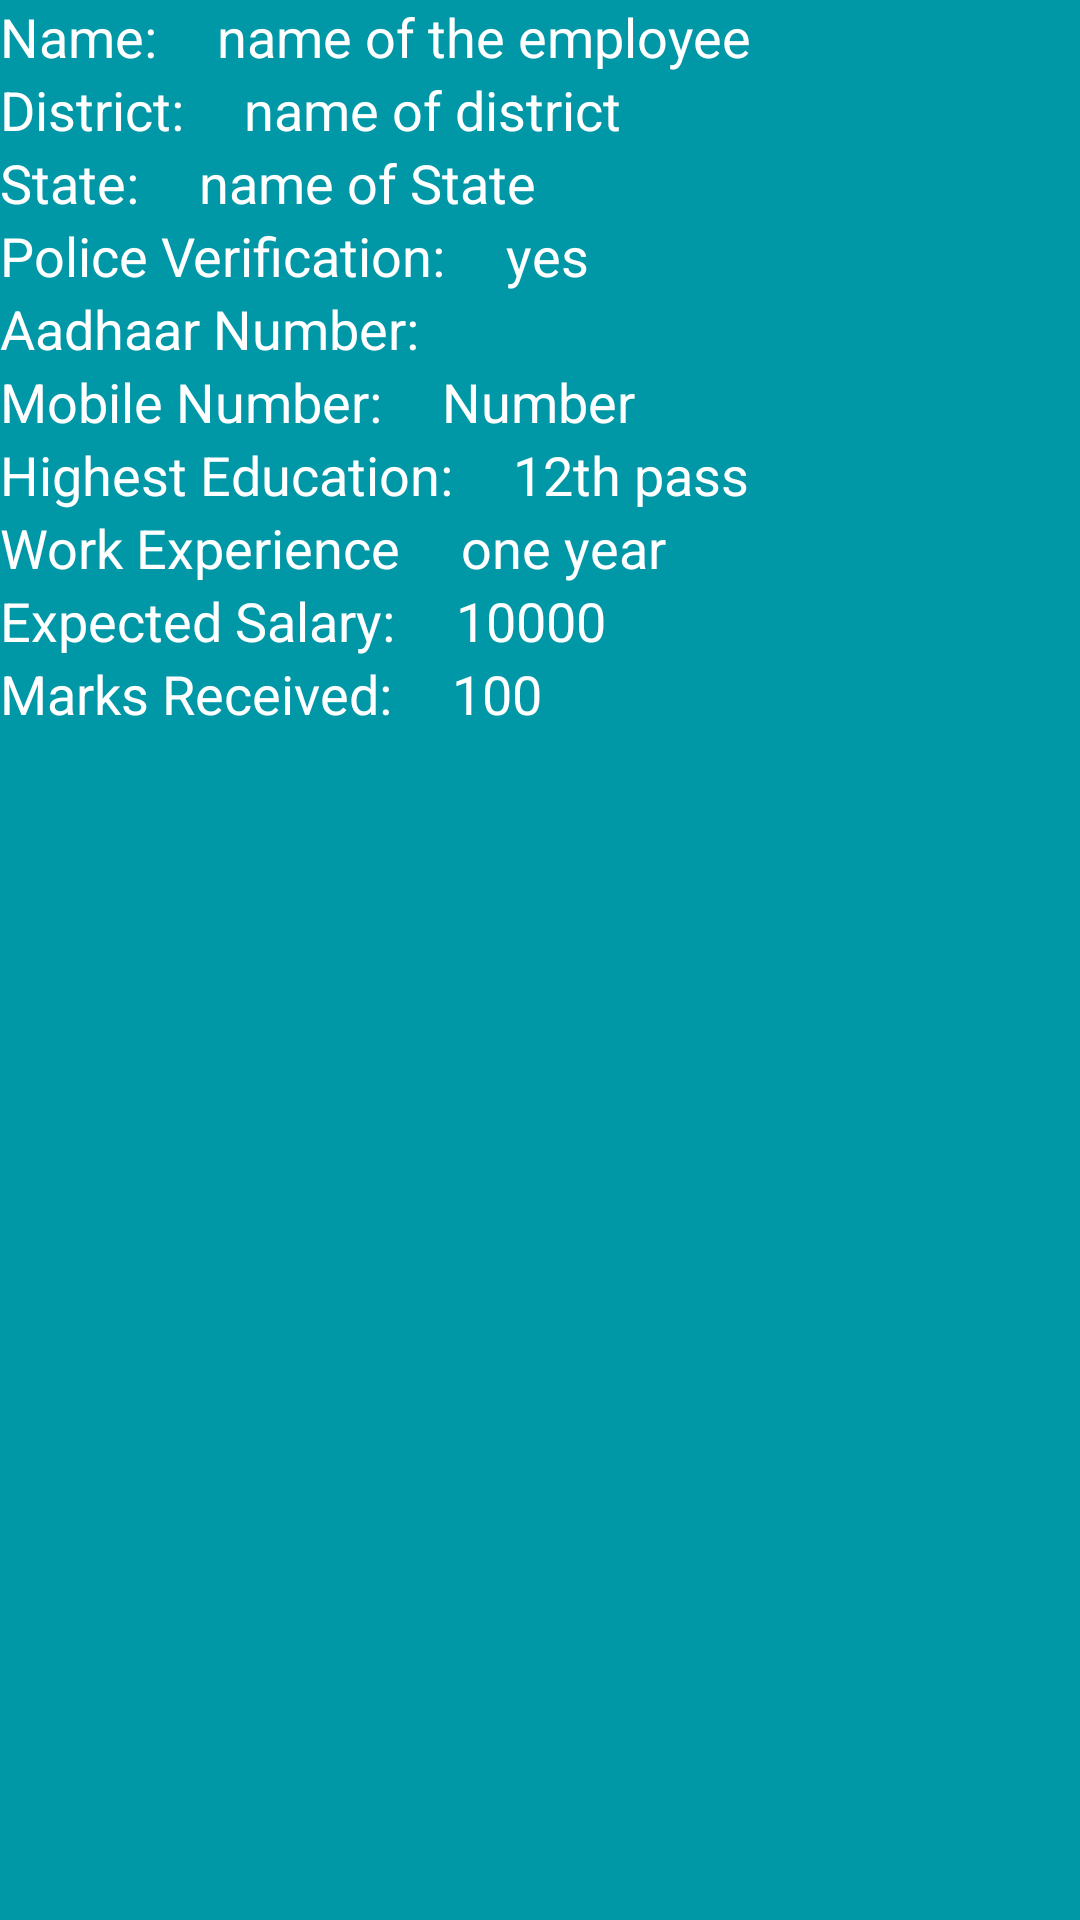

Here is an Android app screen rendered from its layout file. Give the layout XML and the strings, colors and styles it references.
<!-- AndroidManifest.xml: application theme AppTheme -->
<!-- res/layout/item.xml -->
<?xml version="1.0" encoding="utf-8"?>
<FrameLayout xmlns:android="http://schemas.android.com/apk/res/android"
    xmlns:tools="http://schemas.android.com/tools"
    android:layout_gravity="center"
    android:layout_width="300dp"
    android:layout_height="450dp">

    <RelativeLayout
        android:layout_width="fill_parent"
        android:layout_height="fill_parent"
        android:layout_gravity="center"
        android:background="#0097A7"
        >

        <TextView
            android:layout_width="wrap_content"
            android:layout_height="wrap_content"
            android:textAppearance="?android:attr/textAppearanceMedium"
            android:text="Name:"
            android:id="@+id/name"
            android:layout_alignParentTop="true"
            android:layout_alignParentLeft="true"
            android:layout_alignParentStart="true"
            android:textColor="#FFFFFF"
            />

        <TextView
            android:layout_width="wrap_content"
            android:layout_height="wrap_content"
            android:layout_marginLeft="20dp"
            android:textAppearance="?android:attr/textAppearanceMedium"
            android:text="name of the employee"
            android:id="@+id/name_employee"
            android:layout_alignParentTop="true"
            android:layout_toRightOf="@+id/name"
            android:textColor="#FFFFFF"
            android:layout_toEndOf="@+id/name" />

        <TextView
            android:layout_width="wrap_content"
            android:layout_height="wrap_content"
            android:textColor="#FFFFFF"
            android:textAppearance="?android:attr/textAppearanceMedium"
            android:text="District:"
            android:id="@+id/textView"
            android:layout_below="@+id/name"
            android:layout_alignParentLeft="true"
            android:layout_alignParentStart="true" />

        <TextView
            android:layout_width="wrap_content"
            android:layout_height="wrap_content"
            android:textColor="#FFFFFF"
            android:textAppearance="?android:attr/textAppearanceMedium"
            android:text="name of district"
            android:id="@+id/district_employee"
            android:layout_marginLeft="20dp"
            android:layout_below="@+id/name_employee"
            android:layout_toRightOf="@+id/textView"
            android:layout_toEndOf="@+id/textView" />
        <TextView
            android:layout_width="wrap_content"
            android:layout_height="wrap_content"
            android:textColor="#FFFFFF"
            android:textAppearance="?android:attr/textAppearanceMedium"
            android:text="State:"
            android:id="@+id/textView2"
            android:layout_below="@+id/district_employee"
            android:layout_alignParentLeft="true"
            android:layout_alignParentStart="true" />

        <TextView
            android:layout_width="wrap_content"
            android:layout_height="wrap_content"
            android:textColor="#FFFFFF"
            android:textAppearance="?android:attr/textAppearanceMedium"
            android:text="name of State"
            android:id="@+id/state_employee"
            android:layout_marginLeft="20dp"
            android:layout_below="@+id/district_employee"
            android:layout_toRightOf="@+id/textView2"
            android:layout_toEndOf="@+id/textView2" />
        <TextView
            android:layout_width="wrap_content"
            android:layout_height="wrap_content"
            android:textColor="#FFFFFF"
            android:textAppearance="?android:attr/textAppearanceMedium"
            android:text="Police Verification:"
            android:id="@+id/textView3"
            android:layout_below="@+id/state_employee"
            android:layout_alignParentLeft="true"
            android:layout_alignParentStart="true" />

        <TextView
            android:layout_width="wrap_content"
            android:layout_height="wrap_content"
            android:textColor="#FFFFFF"
            android:textAppearance="?android:attr/textAppearanceMedium"
            android:text="yes"
            android:layout_marginLeft="20dp"
            android:id="@+id/police_verification"
            android:layout_below="@+id/state_employee"
            android:layout_toRightOf="@+id/textView3"
            android:layout_toEndOf="@+id/textView3" />

        <TextView
            android:layout_width="wrap_content"
            android:layout_height="wrap_content"
            android:textAppearance="?android:attr/textAppearanceMedium"
            android:text="Aadhaar Number:"
            android:id="@+id/textView4"
            android:textColor="#FFFFFF"
            android:layout_below="@+id/police_verification"
            android:layout_alignParentLeft="true"
            android:layout_alignParentStart="true" />

        <TextView
            android:layout_width="wrap_content"
            android:layout_height="wrap_content"
            android:textColor="#FFFFFF"
            android:textAppearance="?android:attr/textAppearanceMedium"
            android:text=""
            android:layout_marginLeft="20dp"
            android:id="@+id/aadhaar_number"
            android:layout_below="@+id/police_verification"
            android:layout_toRightOf="@+id/textView4"
            android:layout_toEndOf="@+id/textView4" />
        <TextView
            android:layout_width="wrap_content"
            android:layout_height="wrap_content"
            android:textColor="#FFFFFF"
            android:textAppearance="?android:attr/textAppearanceMedium"
            android:text="Mobile Number:"
            android:id="@+id/textView5"
            android:layout_below="@+id/aadhaar_number"
            android:layout_alignParentLeft="true"
            android:layout_alignParentStart="true" />

        <TextView
            android:layout_width="wrap_content"
            android:textColor="#FFFFFF"
            android:layout_height="wrap_content"
            android:textAppearance="?android:attr/textAppearanceMedium"
            android:text="Number"
            android:layout_marginLeft="20dp"
            android:id="@+id/mobile_number"
            android:layout_below="@+id/aadhaar_number"
            android:layout_toRightOf="@+id/textView5"
            android:layout_toEndOf="@+id/textView5" />

        <TextView
            android:layout_width="wrap_content"
            android:layout_height="wrap_content"
            android:textColor="#FFFFFF"
            android:textAppearance="?android:attr/textAppearanceMedium"
            android:text="Highest Education:"
            android:id="@+id/textView6"
            android:layout_below="@+id/mobile_number"
            android:layout_alignParentLeft="true"
            android:layout_alignParentStart="true" />

        <TextView
            android:layout_width="wrap_content"
            android:layout_height="wrap_content"
            android:textColor="#FFFFFF"
            android:textAppearance="?android:attr/textAppearanceMedium"
            android:text="12th pass"
            android:id="@+id/highest_education"
            android:layout_marginLeft="20dp"
            android:layout_below="@+id/mobile_number"
            android:layout_toRightOf="@+id/textView6"
            android:layout_toEndOf="@+id/textView6" />

        <TextView
            android:layout_width="wrap_content"
            android:layout_height="wrap_content"
            android:textColor="#FFFFFF"
            android:textAppearance="?android:attr/textAppearanceMedium"
            android:text="Work Experience"
            android:id="@+id/textView7"
            android:layout_below="@+id/highest_education"
            android:layout_alignParentLeft="true"
            android:layout_alignParentStart="true" />

        <TextView
            android:layout_width="wrap_content"
            android:layout_height="wrap_content"
            android:textAppearance="?android:attr/textAppearanceMedium"
            android:text="one year"
            android:layout_marginLeft="20dp"
            android:textColor="#FFFFFF"
            android:id="@+id/work_ex"
            android:layout_below="@+id/highest_education"
            android:layout_toRightOf="@+id/textView7"
            android:layout_toEndOf="@+id/textView7" />


        <TextView
            android:layout_width="wrap_content"
            android:layout_height="wrap_content"
            android:textColor="#FFFFFF"
            android:textAppearance="?android:attr/textAppearanceMedium"
            android:text="Expected Salary:"
            android:id="@+id/textView8"
            android:layout_below="@+id/work_ex"
            android:layout_alignParentLeft="true"
            android:layout_alignParentStart="true" />

        <TextView
            android:layout_width="wrap_content"
            android:layout_height="wrap_content"
            android:layout_marginLeft="20dp"
            android:textColor="#FFFFFF"
            android:textAppearance="?android:attr/textAppearanceMedium"
            android:text="10000"
            android:id="@+id/expected_salary"
            android:layout_below="@+id/work_ex"
            android:layout_toRightOf="@+id/textView8"
            android:layout_toEndOf="@+id/textView8" />
        <TextView
            android:layout_width="wrap_content"
            android:layout_height="wrap_content"
            android:textAppearance="?android:attr/textAppearanceMedium"
            android:text="Marks Received:"
            android:id="@+id/textView9"
            android:layout_below="@+id/expected_salary"
            android:layout_alignParentLeft="true"
            android:textColor="#FFFFFF"
            android:layout_alignParentStart="true" />

        <TextView
            android:layout_width="wrap_content"
            android:layout_height="wrap_content"
            android:textAppearance="?android:attr/textAppearanceMedium"
            android:text="100"
            android:textColor="#FFFFFF"
            android:id="@+id/marks"
            android:layout_marginLeft="20dp"
            android:layout_below="@+id/expected_salary"
            android:layout_toRightOf="@+id/textView9"
            android:layout_toEndOf="@+id/textView9" />
        <View
            android:id="@+id/item_swipe_left_indicator"
            android:alpha="0"
            android:layout_width="20dp"
            android:layout_height="20dp"
            android:layout_margin="10dp"
            android:background="#A5F" />

        <View
            android:id="@+id/item_swipe_right_indicator"
            android:alpha="0"
            android:layout_width="20dp"
            android:layout_height="20dp"
            android:layout_margin="10dp"
            android:layout_gravity="right"
            android:background="#5AF" />


    </RelativeLayout>
</FrameLayout>
<!-- resources referenced by this layout -->
<resources>
  <style name="AppTheme" parent="AppTheme.Base" />
  <style name="AppTheme.Base" parent="Theme.AppCompat.Light.DarkActionBar">
          
  
          
          <item name="colorPrimary">#00BCD4</item>
  
          
          <item name="colorPrimaryDark">#0097A7</item>
  
      </style>
</resources>
